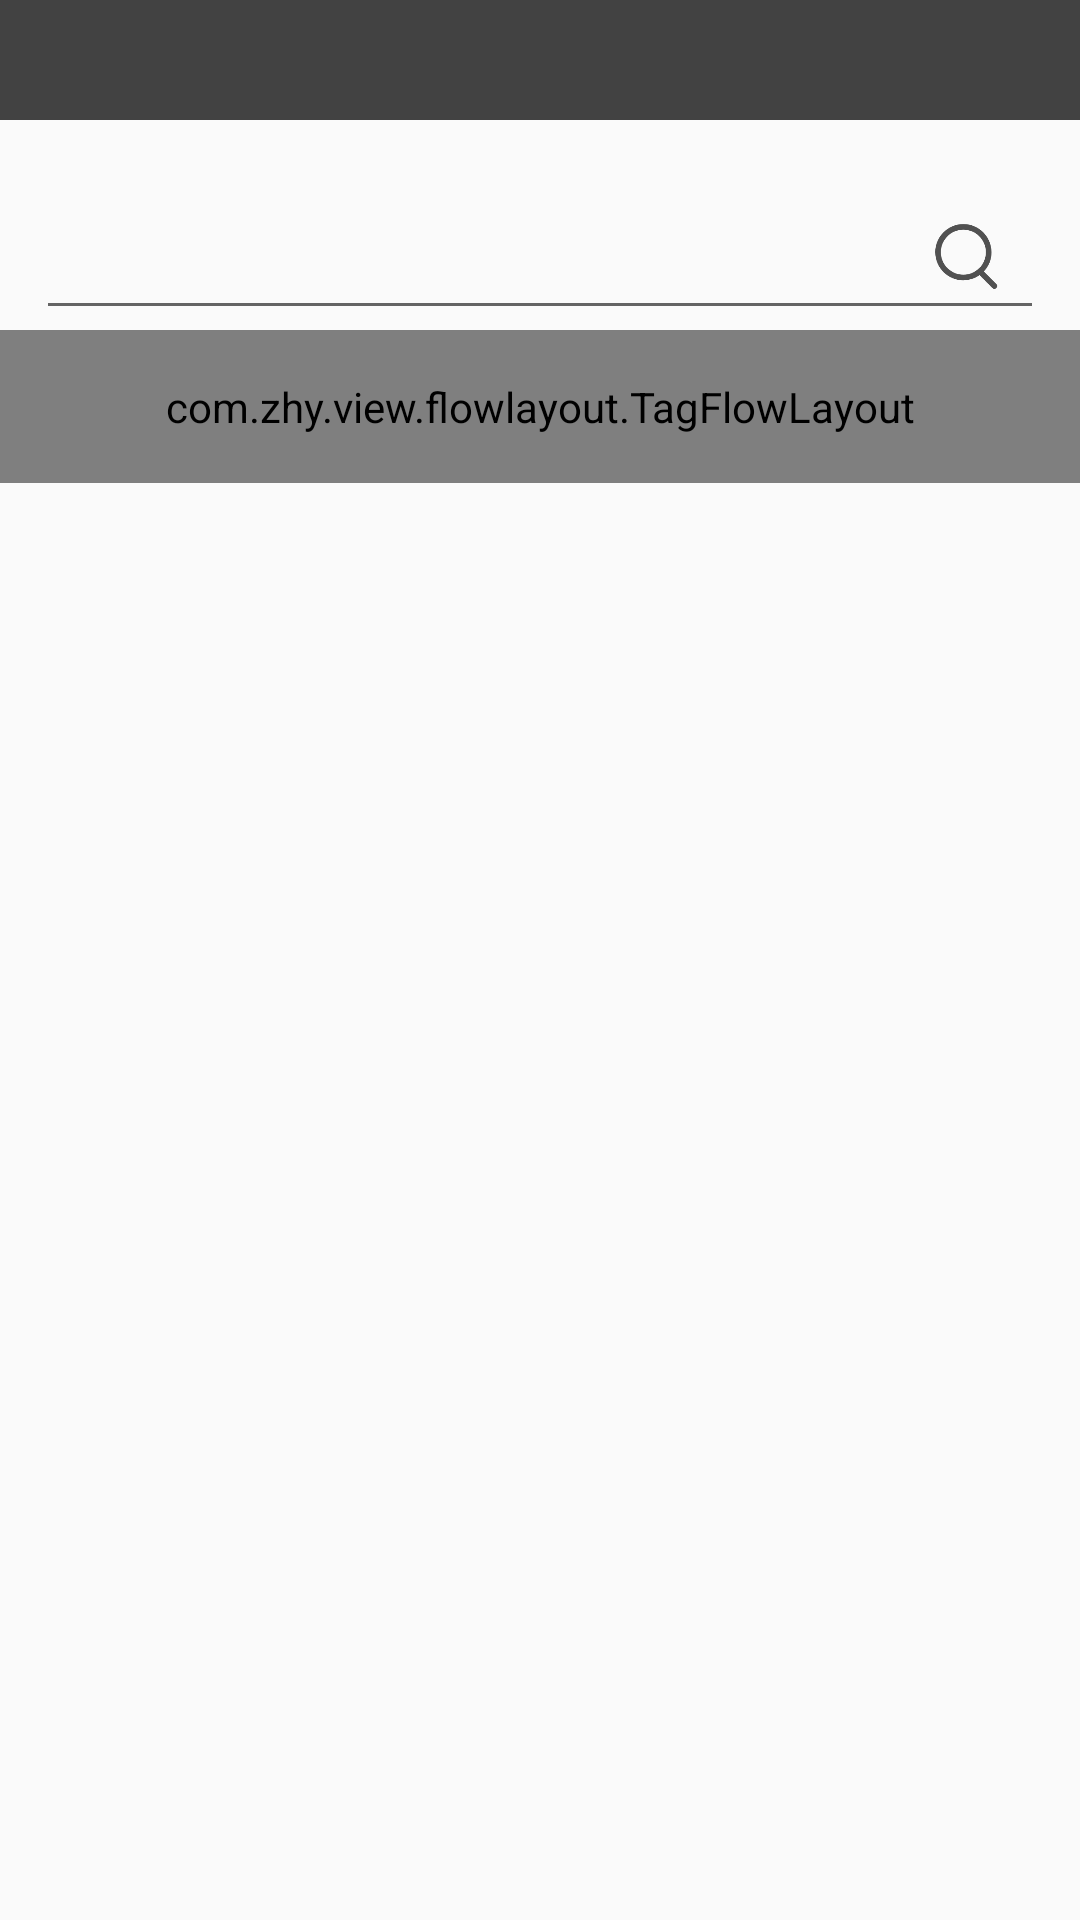

Here is an Android app screen rendered from its layout file. Give the layout XML and the strings, colors and styles it references.
<!-- AndroidManifest.xml: activity theme Theme.AppCompat.Light.NoActionBar -->
<!-- res/layout/activity_search.xml -->
<?xml version="1.0" encoding="utf-8"?>
<LinearLayout xmlns:android="http://schemas.android.com/apk/res/android"
    xmlns:app="http://schemas.android.com/apk/res-auto"
    android:orientation="vertical"
    android:layout_width="match_parent"
    android:layout_height="match_parent">
    <include layout="@layout/layout_include_toolbar"/>
    <RelativeLayout
        android:layout_marginTop="30dp"
        android:layout_marginStart="12dp"
        android:layout_marginEnd="12dp"
        android:layout_width="match_parent"
        android:layout_height="40dp">
        <EditText
            android:textSize="14sp"
            android:layout_width="match_parent"
            android:layout_height="40dp"
            android:id="@+id/et_search"/>
        <ImageView
            android:id="@+id/iv_delete"
            android:visibility="invisible"
            android:clickable="true"
            android:layout_marginEnd="60dp"
            android:layout_alignParentEnd="true"
            android:layout_width="30dp"
            android:layout_height="30dp"
            android:src="@mipmap/delete_fill"/>
        <ImageView
            android:id="@+id/iv_search"
            android:visibility="visible"
            android:clickable="true"
            android:layout_marginEnd="10dp"
            android:layout_alignParentEnd="true"
            android:layout_width="30dp"
            android:layout_height="30dp"
            android:src="@mipmap/search"/>
    </RelativeLayout>
    <com.zhy.view.flowlayout.TagFlowLayout
        android:layout_width="match_parent"
        android:layout_height="wrap_content"
        android:id="@+id/flow_layout"
        app:max_select="1"
        android:padding="16dp">
    </com.zhy.view.flowlayout.TagFlowLayout>
    <RelativeLayout
        android:layout_width="match_parent"
        android:layout_height="wrap_content"
        android:gravity="center"
        android:layout_margin="10dp">
        <android.support.v7.widget.RecyclerView
            android:layout_width="wrap_content"
            android:layout_height="wrap_content"
            android:id="@+id/rv_baike">
        </android.support.v7.widget.RecyclerView>
    </RelativeLayout>

</LinearLayout>
<!-- res/layout/layout_include_toolbar.xml (included above) -->
<?xml version="1.0" encoding="utf-8"?>
<android.support.v7.widget.Toolbar xmlns:android="http://schemas.android.com/apk/res/android"
    xmlns:app="http://schemas.android.com/apk/res-auto"
    xmlns:tools="http://schemas.android.com/tools"
    android:id="@+id/toolbar_include"
    android:layout_width="match_parent"
    android:layout_height="@dimen/custom_toolbar_size"
    android:background="#424242"
    app:popupTheme="@style/OverFlowMenuTheme"
    app:theme="@style/ThemeOverlay.AppCompat.Dark.ActionBar"
    app:titleTextColor="@color/white"
    app:titleTextAppearance="@style/Toolbar.TitleText">
    <TextView
        android:id="@+id/include_tv_center_title"
        style="@style/TextAppearance.AppCompat.Widget.ActionBar.Title"
        android:layout_width="wrap_content"
        android:layout_height="wrap_content"
        android:textColor="@color/white"
        android:textSize="14sp"/>

</android.support.v7.widget.Toolbar>
<!-- resources referenced by this layout -->
<resources>
  <color name="white">#FFFFFF</color>
  <dimen name="custom_toolbar_size">40dp</dimen>
  <!-- mipmap delete_fill: png bitmap (mipmap-mdpi, 6068 bytes) -->
  <!-- mipmap search: png bitmap (mipmap-hdpi, 6533 bytes) -->
  <style name="OverFlowMenuTheme" parent="Theme.AppCompat.NoActionBar">
          
          <item name="android:itemBackground">@android:color/white</item>
          
          <item name="android:textColorPrimary">@android:color/black</item>
          
          <item name="overlapAnchor">false</item>
      </style>
  <style name="Toolbar.TitleText" parent="TextAppearance.Widget.AppCompat.Toolbar.Title">
          <item name="android:textSize">17sp</item>
      </style>
</resources>
